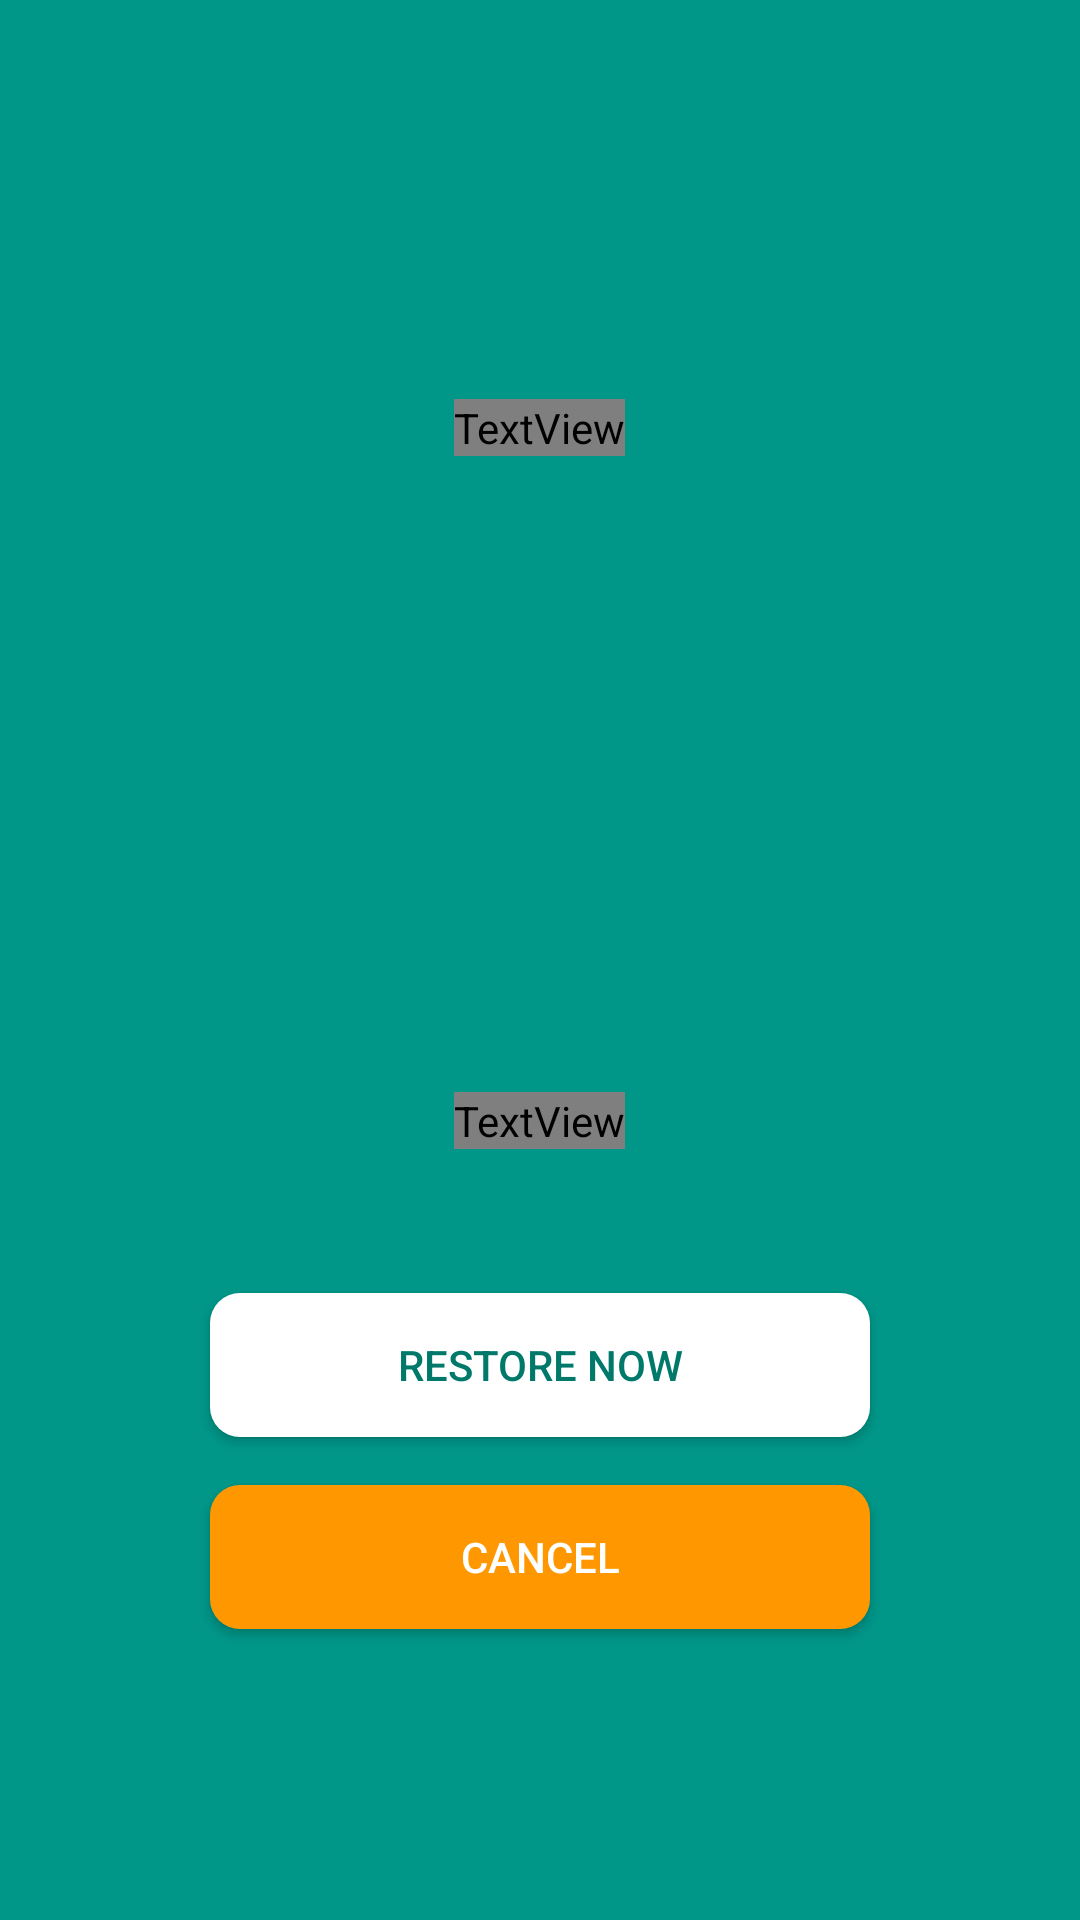

Reconstruct the res/layout file that produces this screen, plus the resources it refers to.
<!-- AndroidManifest.xml: activity theme AppTheme -->
<!-- res/layout/activity_firebase_backup.xml -->
<?xml version="1.0" encoding="utf-8"?>
<ScrollView xmlns:tools="http://schemas.android.com/tools"
    android:fillViewport="true"
    android:layout_width="match_parent"
    android:layout_height="match_parent"
    xmlns:android="http://schemas.android.com/apk/res/android">
<LinearLayout
    android:background="@color/colorPrimary"
    android:orientation="vertical"
    android:gravity="center"
    android:layout_width="match_parent"
    android:layout_height="match_parent">

    <ProgressBar
        android:id="@+id/progressBar"
        android:visibility="gone"
        style="?android:attr/progressBarStyle"
        android:layout_width="wrap_content"
        android:layout_height="wrap_content"
        android:layout_marginEnd="@dimen/margin_right_end"
        android:layout_marginStart="@dimen/margin_left_start"
        android:layout_marginRight="@dimen/margin_right_end"
        android:layout_marginLeft="@dimen/margin_left_start"
        android:layout_marginTop="48dp"/>
    <TextView
        android:id="@+id/textView"
        android:layout_width="wrap_content"
        android:layout_height="wrap_content"
        android:layout_marginEnd="@dimen/margin_right_end"
        android:layout_marginLeft="@dimen/margin_left_start"
        android:layout_marginRight="@dimen/margin_right_end"
        android:layout_marginStart="@dimen/margin_left_start"
        android:layout_marginTop="36dp"
        android:gravity="center"
        android:text="@string/backup_form_text"
        android:fontFamily="@string/intro_label_font"
        android:textAppearance="@style/Base.TextAppearance.AppCompat.Display1"
        android:textColor="@color/white"
        tools:targetApi="jelly_bean" />


    <ImageView
        android:id="@+id/ivCloudBuckup"
        android:layout_width="@dimen/mood_image_large"
        android:layout_height="@dimen/mood_image_large"
        android:layout_marginEnd="@dimen/margin_right_end"
        android:layout_marginStart="@dimen/margin_left_start"
        android:layout_marginRight="@dimen/margin_right_end"
        android:layout_marginLeft="@dimen/margin_left_start"
        android:layout_marginTop="52dp"
        android:src="@mipmap/ic_cloud_upload_white_48dp"
        android:contentDescription="@string/backup_to_cloud" />
    <TextView
        android:id="@+id/tvLabelUpload"
        android:layout_width="wrap_content"
        android:layout_height="wrap_content"
        android:layout_marginEnd="@dimen/margin_right_end"
        android:layout_marginLeft="@dimen/margin_left_start"
        android:layout_marginRight="@dimen/margin_right_end"
        android:layout_marginStart="@dimen/margin_left_start"
        android:layout_marginTop="@dimen/list_item_horizontal_margin"
        android:layout_gravity="center"
        android:text="@string/backup_to_cloud"
        android:fontFamily="@string/intro_label_font"
        android:textAppearance="@style/Base.TextAppearance.AppCompat.Caption"
        android:textColor="@color/white"
        tools:targetApi="jelly_bean" />
    <Button
        android:id="@+id/restore_backup_button"
        android:layout_width="@dimen/button_width_wide"
        android:layout_height="@dimen/button_height_wide"
        android:layout_marginEnd="@dimen/margin_right_end"
        android:layout_marginStart="@dimen/margin_left_start"
        android:layout_marginRight="@dimen/margin_right_end"
        android:layout_marginLeft="@dimen/margin_left_start"
        android:layout_marginTop="48dp"
        android:background="@drawable/button_background_white"
        android:text="@string/restore"
        android:textColor="@color/colorPrimaryDark"/>

    <Button
        android:id="@+id/cancel_backup_button"
        android:layout_width="@dimen/button_width_wide"
        android:layout_height="@dimen/button_height_wide"
        android:layout_marginEnd="@dimen/margin_right_end"
        android:layout_marginLeft="@dimen/margin_left_start"
        android:layout_marginRight="@dimen/margin_right_end"
        android:layout_marginStart="@dimen/margin_left_start"
        android:layout_marginTop="@dimen/list_item_horizontal_margin"
        android:background="@drawable/button_background_accent"
        android:text="@string/cancel"
        android:textColor="@color/white" />
</LinearLayout>
</ScrollView>
<!-- resources referenced by this layout -->
<resources>
  <color name="colorPrimary">#009688</color>
  <color name="colorPrimaryDark">#00796b</color>
  <color name="white">@color/icons</color>
  <dimen name="button_height_wide">48dp</dimen>
  <dimen name="button_width_wide">220dp</dimen>
  <dimen name="list_item_horizontal_margin">16dp</dimen>
  <dimen name="margin_left_start">16dp</dimen>
  <dimen name="margin_right_end">16dp</dimen>
  <dimen name="mood_image_large">144dp</dimen>
  <!-- drawable button_background_accent (drawable) -->
  <?xml version="1.0" encoding="utf-8"?>
  <shape xmlns:android="http://schemas.android.com/apk/res/android"
      android:shape="rectangle" >
      <corners android:radius="10dp"/>
      <padding android:bottom="0dp" android:left="0dp" android:right="0dp" android:top="0dp"/>
      <solid android:color="@color/colorAccent" />
  
  </shape>
  <!-- drawable button_background_white (drawable) -->
  <?xml version="1.0" encoding="utf-8"?>
  <shape xmlns:android="http://schemas.android.com/apk/res/android"
      android:shape="rectangle" >
      <corners android:radius="10dp"/>
      <padding android:bottom="0dp" android:left="0dp" android:right="0dp" android:top="0dp"/>
      <solid android:color="@color/white" />
  
  </shape>
  <string name="backup_form_text">Keep your data in sync</string>
  <string name="backup_to_cloud">Backup to Cloud</string>
  <string name="cancel">Cancel</string>
  <string name="intro_label_font">san-serif</string>
  <string name="restore">Restore Now</string>
  <style name="AppTheme" parent="Theme.AppCompat.Light.DarkActionBar">
          
          <item name="colorPrimary">@color/colorPrimary</item>
          <item name="colorPrimaryDark">@color/colorPrimaryDark</item>
          <item name="colorAccent">@color/colorAccent</item>
      </style>
  <color name="icons">#FFFFFF</color>
  <color name="colorAccent">#ff9800</color>
</resources>
